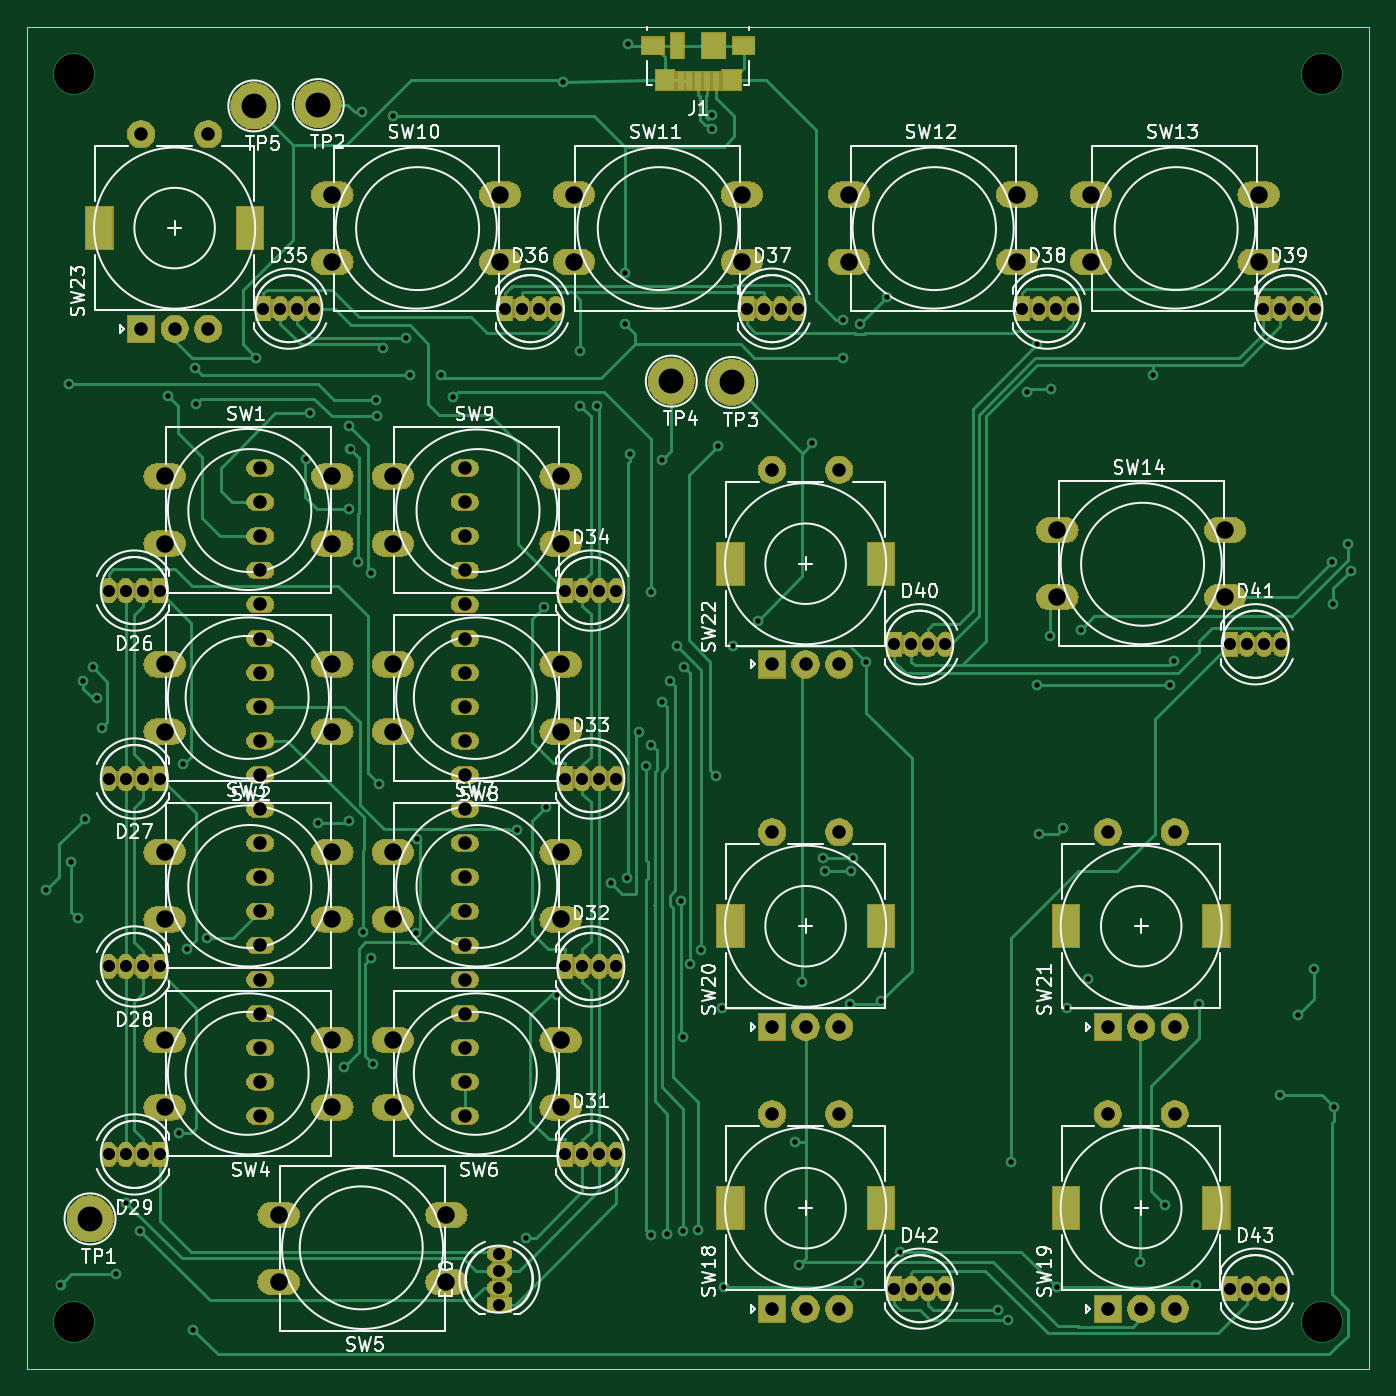
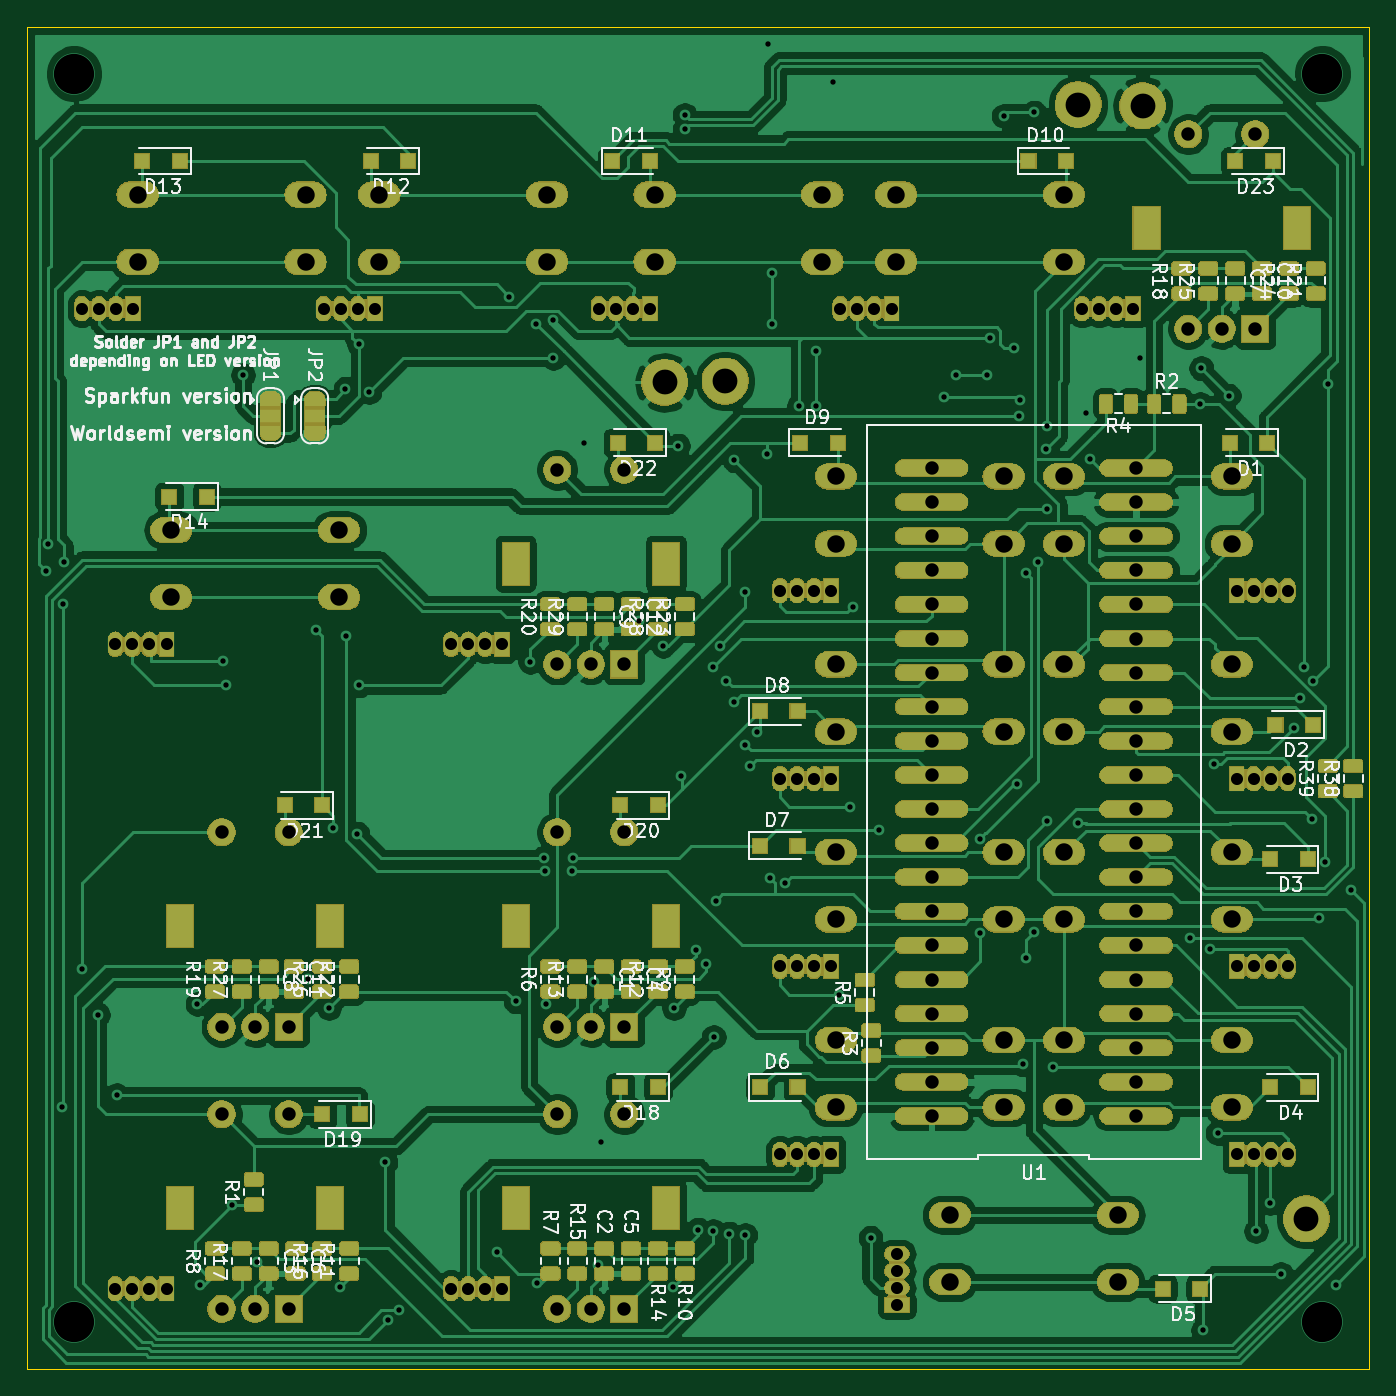
Circuit board: 11 layer files. Board 100.0 x 100.0 mm.
- bottom_copper: scope_user_interface-B_Cu.gbr (250259 bytes)
- bottom_mask: scope_user_interface-B_Mask.gbr (352601 bytes)
- paste: scope_user_interface-B_Paste.gbr (32216 bytes)
- bottom_silk: scope_user_interface-B_SilkS.gbr (84579 bytes)
- outline: scope_user_interface-Edge_Cuts.gbr (747 bytes)
- top_copper: scope_user_interface-F_Cu.gbr (36849 bytes)
- top_mask: scope_user_interface-F_Mask.gbr (257121 bytes)
- paste: scope_user_interface-F_Paste.gbr (947 bytes)
- top_silk: scope_user_interface-F_SilkS.gbr (67955 bytes)
- drill: scope_user_interface-NPTH.drl (269 bytes)
- drill: scope_user_interface-PTH.drl (6166 bytes)

=== bottom_copper: scope_user_interface-B_Cu.gbr (250259 bytes, source omitted) ===
=== bottom_mask: scope_user_interface-B_Mask.gbr (352601 bytes, source omitted) ===
=== paste: scope_user_interface-B_Paste.gbr (32216 bytes, source omitted) ===
=== bottom_silk: scope_user_interface-B_SilkS.gbr (84579 bytes, source omitted) ===
=== outline: scope_user_interface-Edge_Cuts.gbr ===
G04 #@! TF.GenerationSoftware,KiCad,Pcbnew,(5.1.6)-1*
G04 #@! TF.CreationDate,2021-01-18T15:04:31+00:00*
G04 #@! TF.ProjectId,scope_user_interface,73636f70-655f-4757-9365-725f696e7465,rev?*
G04 #@! TF.SameCoordinates,Original*
G04 #@! TF.FileFunction,Profile,NP*
%FSLAX46Y46*%
G04 Gerber Fmt 4.6, Leading zero omitted, Abs format (unit mm)*
G04 Created by KiCad (PCBNEW (5.1.6)-1) date 2021-01-18 15:04:31*
%MOMM*%
%LPD*%
G01*
G04 APERTURE LIST*
G04 #@! TA.AperFunction,Profile*
%ADD10C,0.050000*%
G04 #@! TD*
G04 APERTURE END LIST*
D10*
X100000000Y-50000000D02*
X100000000Y-150000000D01*
X200000000Y-50000000D02*
X100000000Y-50000000D01*
X200000000Y-150000000D02*
X200000000Y-50000000D01*
X100000000Y-150000000D02*
X200000000Y-150000000D01*
M02*

=== top_copper: scope_user_interface-F_Cu.gbr (36849 bytes, source omitted) ===
=== top_mask: scope_user_interface-F_Mask.gbr (257121 bytes, source omitted) ===
=== paste: scope_user_interface-F_Paste.gbr ===
G04 #@! TF.GenerationSoftware,KiCad,Pcbnew,(5.1.6)-1*
G04 #@! TF.CreationDate,2021-01-18T15:04:30+00:00*
G04 #@! TF.ProjectId,scope_user_interface,73636f70-655f-4757-9365-725f696e7465,rev?*
G04 #@! TF.SameCoordinates,Original*
G04 #@! TF.FileFunction,Paste,Top*
G04 #@! TF.FilePolarity,Positive*
%FSLAX46Y46*%
G04 Gerber Fmt 4.6, Leading zero omitted, Abs format (unit mm)*
G04 Created by KiCad (PCBNEW (5.1.6)-1) date 2021-01-18 15:04:30*
%MOMM*%
%LPD*%
G01*
G04 APERTURE LIST*
%ADD10R,1.000000X1.900000*%
%ADD11R,1.800000X1.900000*%
%ADD12R,1.650000X1.300000*%
%ADD13R,1.425000X1.550000*%
%ADD14R,0.450000X1.380000*%
G04 APERTURE END LIST*
D10*
X148450000Y-51400000D03*
D11*
X151150000Y-51400000D03*
D12*
X146625000Y-51400000D03*
X153375000Y-51400000D03*
D13*
X147512500Y-53975000D03*
X152487500Y-53975000D03*
D14*
X148700000Y-54060000D03*
X149350000Y-54060000D03*
X150000000Y-54060000D03*
X150650000Y-54060000D03*
X151300000Y-54060000D03*
M02*

=== top_silk: scope_user_interface-F_SilkS.gbr (67955 bytes, source omitted) ===
=== drill: scope_user_interface-NPTH.drl ===
M48
; DRILL file {KiCad (5.1.6)-1} date 01/18/21 15:04:34
; FORMAT={-:-/ absolute / inch / decimal}
; #@! TF.CreationDate,2021-01-18T15:04:34+00:00
; #@! TF.GenerationSoftware,Kicad,Pcbnew,(5.1.6)-1
; #@! TF.FileFunction,NonPlated,1,2,NPTH
FMAT,2
INCH
%
G90
G05
T0
M30

=== drill: scope_user_interface-PTH.drl (6166 bytes, source omitted) ===
